10-way image classification set "malnet_resized_64x64" from GitHub (determinedguy/KUSRP2025FederatedLearning); label vocabulary: ad display, adsware, clicker trojan, downloader, exploit, SMS sender, SMS sender trojan, spr, spyware, troj.

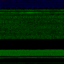
Label: ad display

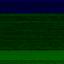
Label: SMS sender

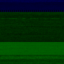
Label: clicker trojan

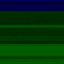
Label: downloader

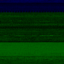
Label: spyware

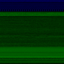
Label: SMS sender trojan
